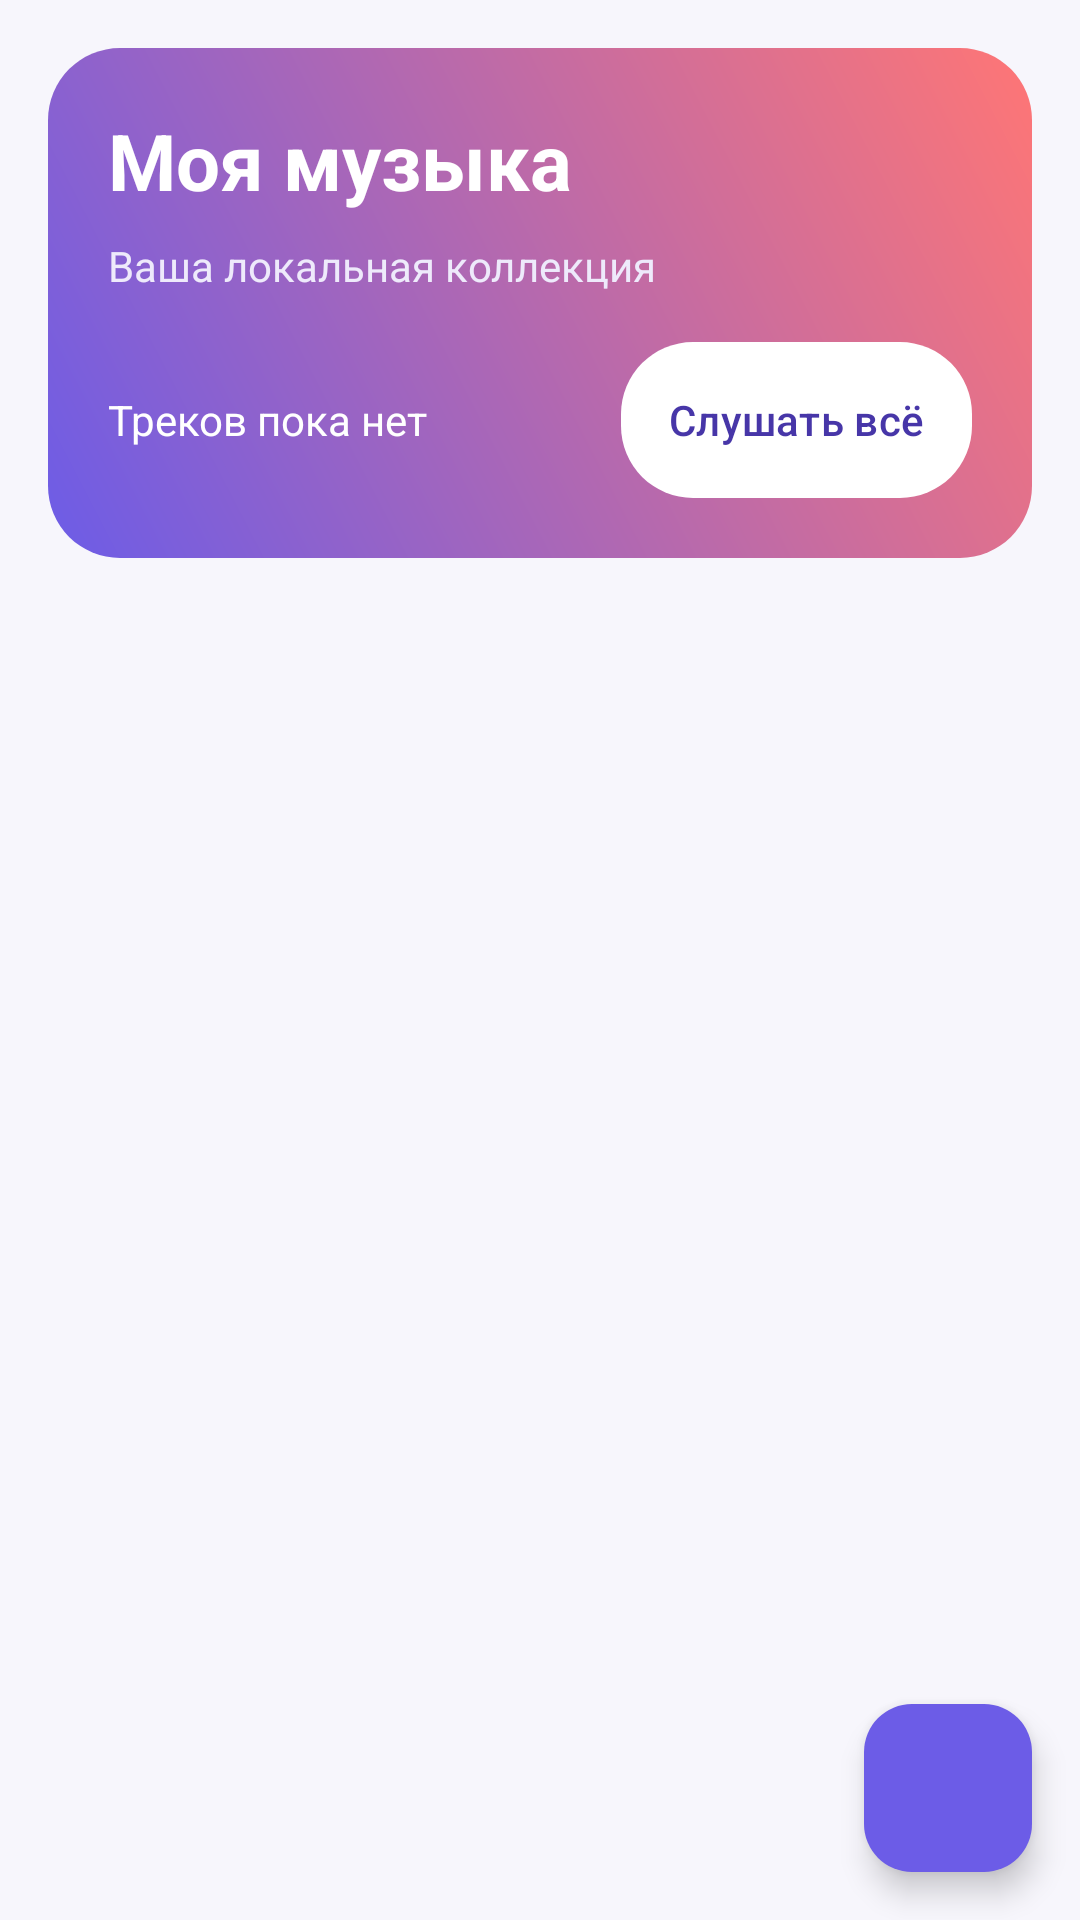

The Android layout XML behind this screen, and the referenced resources:
<!-- AndroidManifest.xml: application theme Theme.MusicPlayer -->
<!-- res/layout/fragment_main.xml -->
<?xml version="1.0" encoding="utf-8"?>
<androidx.coordinatorlayout.widget.CoordinatorLayout xmlns:android="http://schemas.android.com/apk/res/android"
    xmlns:app="http://schemas.android.com/apk/res-auto"
    android:layout_width="match_parent"
    android:layout_height="match_parent"
    android:background="@color/background">

    <LinearLayout
        android:layout_width="match_parent"
        android:layout_height="match_parent"
        android:animateLayoutChanges="true"
        android:clipChildren="false"
        android:orientation="vertical"
        android:padding="@dimen/screen_padding">

        <LinearLayout
            android:layout_width="match_parent"
            android:layout_height="wrap_content"
            android:background="@drawable/bg_app_gradient"
            android:orientation="vertical"
            android:padding="@dimen/header_padding">

            <TextView
                android:layout_width="match_parent"
                android:layout_height="wrap_content"
                android:text="@string/library"
                android:textColor="@color/white"
                android:textSize="26sp"
                android:textStyle="bold" />

            <TextView
                android:layout_width="match_parent"
                android:layout_height="wrap_content"
                android:layout_marginTop="@dimen/item_spacing"
                android:text="@string/library_subtitle"
                android:textColor="#FFEEEAFB"
                android:textSize="14sp" />

            <LinearLayout
                android:layout_width="match_parent"
                android:layout_height="wrap_content"
                android:layout_marginTop="@dimen/section_spacing"
                android:gravity="center_vertical"
                android:orientation="horizontal">

                <TextView
                    android:id="@+id/tvTrackCount"
                    android:layout_width="0dp"
                    android:layout_height="wrap_content"
                    android:layout_weight="1"
                    android:text="@string/tracks_count_zero"
                    android:textColor="@color/white"
                    android:textSize="14sp" />

                <com.google.android.material.button.MaterialButton
                    android:id="@+id/btnPlayAll"
                    android:layout_width="wrap_content"
                    android:layout_height="@dimen/control"
                    android:insetTop="0dp"
                    android:insetBottom="0dp"
                    android:minWidth="0dp"
                    android:paddingStart="@dimen/section_spacing"
                    android:paddingEnd="@dimen/section_spacing"
                    android:text="@string/play_all"
                    android:textColor="@color/primary_dark"
                    app:backgroundTint="@color/white"
                    app:cornerRadius="@dimen/pill_radius"
                    app:icon="@drawable/ic_play"
                    app:iconTint="@color/primary_dark" />
            </LinearLayout>
        </LinearLayout>

        <LinearLayout
            android:id="@+id/emptyState"
            android:layout_width="match_parent"
            android:layout_height="wrap_content"
            android:layout_marginTop="@dimen/empty_state_offset"
            android:animateLayoutChanges="true"
            android:gravity="center_horizontal"
            android:orientation="vertical"
            android:visibility="gone">

            <ImageView
                android:layout_width="@dimen/empty_art"
                android:layout_height="@dimen/empty_art"
                android:contentDescription="@string/empty_tracks_title"
                android:scaleType="fitCenter"
                android:src="@drawable/ic_music_note" />

            <TextView
                android:layout_width="match_parent"
                android:layout_height="wrap_content"
                android:layout_marginTop="@dimen/section_spacing"
                android:gravity="center"
                android:text="@string/empty_tracks_title"
                android:textSize="20sp"
                android:textStyle="bold" />

            <TextView
                android:layout_width="match_parent"
                android:layout_height="wrap_content"
                android:layout_marginTop="@dimen/item_spacing"
                android:gravity="center"
                android:text="@string/empty_tracks"
                android:textColor="@color/on_surface_muted" />

            <com.google.android.material.button.MaterialButton
                android:id="@+id/btnEmptyAdd"
                android:layout_width="wrap_content"
                android:layout_height="wrap_content"
                android:layout_marginTop="@dimen/button_top_spacing"
                android:text="@string/add_first_track"
                app:cornerRadius="@dimen/pill_radius"
                app:icon="@drawable/ic_add"
                app:iconTint="@color/white" />
        </LinearLayout>

        <androidx.recyclerview.widget.RecyclerView
            android:id="@+id/recyclerView"
            android:layout_width="match_parent"
            android:layout_height="0dp"
            android:layoutAnimation="@anim/layout_items"
            android:layout_marginTop="@dimen/section_spacing"
            android:layout_weight="1"
            android:clipToPadding="false"
            android:paddingBottom="@dimen/item_spacing" />
    </LinearLayout>

    <com.google.android.material.floatingactionbutton.FloatingActionButton
        android:id="@+id/fabAdd"
        android:layout_width="wrap_content"
        android:layout_height="wrap_content"
        android:layout_gravity="bottom|end"
        android:layout_margin="@dimen/screen_padding"
        android:contentDescription="@string/add_audio"
        android:src="@drawable/ic_add"
        app:backgroundTint="@color/primary"
        app:tint="@color/white" />

</androidx.coordinatorlayout.widget.CoordinatorLayout>
<!-- resources referenced by this layout -->
<resources>
  <color name="background">#FFF7F6FC</color>
  <color name="on_surface_muted">#FF726C86</color>
  <color name="primary">#FF6C5CE7</color>
  <color name="primary_dark">#FF4736A8</color>
  <color name="white">#FFFFFFFF</color>
  <dimen name="button_top_spacing">20dp</dimen>
  <dimen name="control">52dp</dimen>
  <dimen name="empty_art">72dp</dimen>
  <dimen name="empty_state_offset">48dp</dimen>
  <dimen name="header_padding">20dp</dimen>
  <dimen name="item_spacing">8dp</dimen>
  <dimen name="pill_radius">24dp</dimen>
  <dimen name="screen_padding">16dp</dimen>
  <dimen name="section_spacing">16dp</dimen>
  <!-- drawable bg_app_gradient (drawable) -->
  <?xml version="1.0" encoding="utf-8"?>
  <shape xmlns:android="http://schemas.android.com/apk/res/android" android:shape="rectangle">
      <gradient
          android:angle="45"
          android:endColor="@color/secondary"
          android:startColor="@color/primary"
          android:type="linear" />
      <corners android:radius="@dimen/header_radius" />
  </shape>
  <!-- drawable ic_music_note (drawable) -->
  <?xml version="1.0" encoding="utf-8"?>
  <vector xmlns:android="http://schemas.android.com/apk/res/android"
      android:width="48dp"
      android:height="48dp"
      android:viewportWidth="24"
      android:viewportHeight="24">
      <path
          android:fillColor="#FF6C5CE7"
          android:pathData="M12,3v10.55A4,4 0 1,0 14,17V7h4V3h-6z" />
  </vector>
  <string name="add_audio">Добавить аудио</string>
  <string name="add_first_track">Добавить трек</string>
  <string name="empty_tracks">Добавьте mp3 или wav-файл — и плеер зазвучит.</string>
  <string name="empty_tracks_title">Здесь пока тихо</string>
  <string name="library">Моя музыка</string>
  <string name="library_subtitle">Ваша локальная коллекция</string>
  <string name="play_all">Слушать всё</string>
  <string name="tracks_count_zero">Треков пока нет</string>
  <style name="Theme.MusicPlayer" parent="Theme.Material3.DayNight.NoActionBar">
          <item name="colorPrimary">@color/primary</item>
          <item name="colorOnPrimary">@color/white</item>
          <item name="colorPrimaryContainer">@color/primary_light</item>
          <item name="colorOnPrimaryContainer">@color/primary_dark</item>
          <item name="colorSecondary">@color/secondary</item>
          <item name="colorSurface">@color/surface</item>
          <item name="colorOnSurface">@color/on_surface</item>
          <item name="android:windowBackground">@color/background</item>
          <item name="android:statusBarColor">@color/primary_dark</item>
          <item name="android:navigationBarColor">@color/surface</item>
          <item name="android:windowLightStatusBar">false</item>
      </style>
  <color name="secondary">#FFFF7675</color>
  <dimen name="header_radius">24dp</dimen>
  <color name="primary_light">#FFA99CF5</color>
  <color name="surface">#FFFFFFFF</color>
  <color name="on_surface">#FF211D33</color>
</resources>
